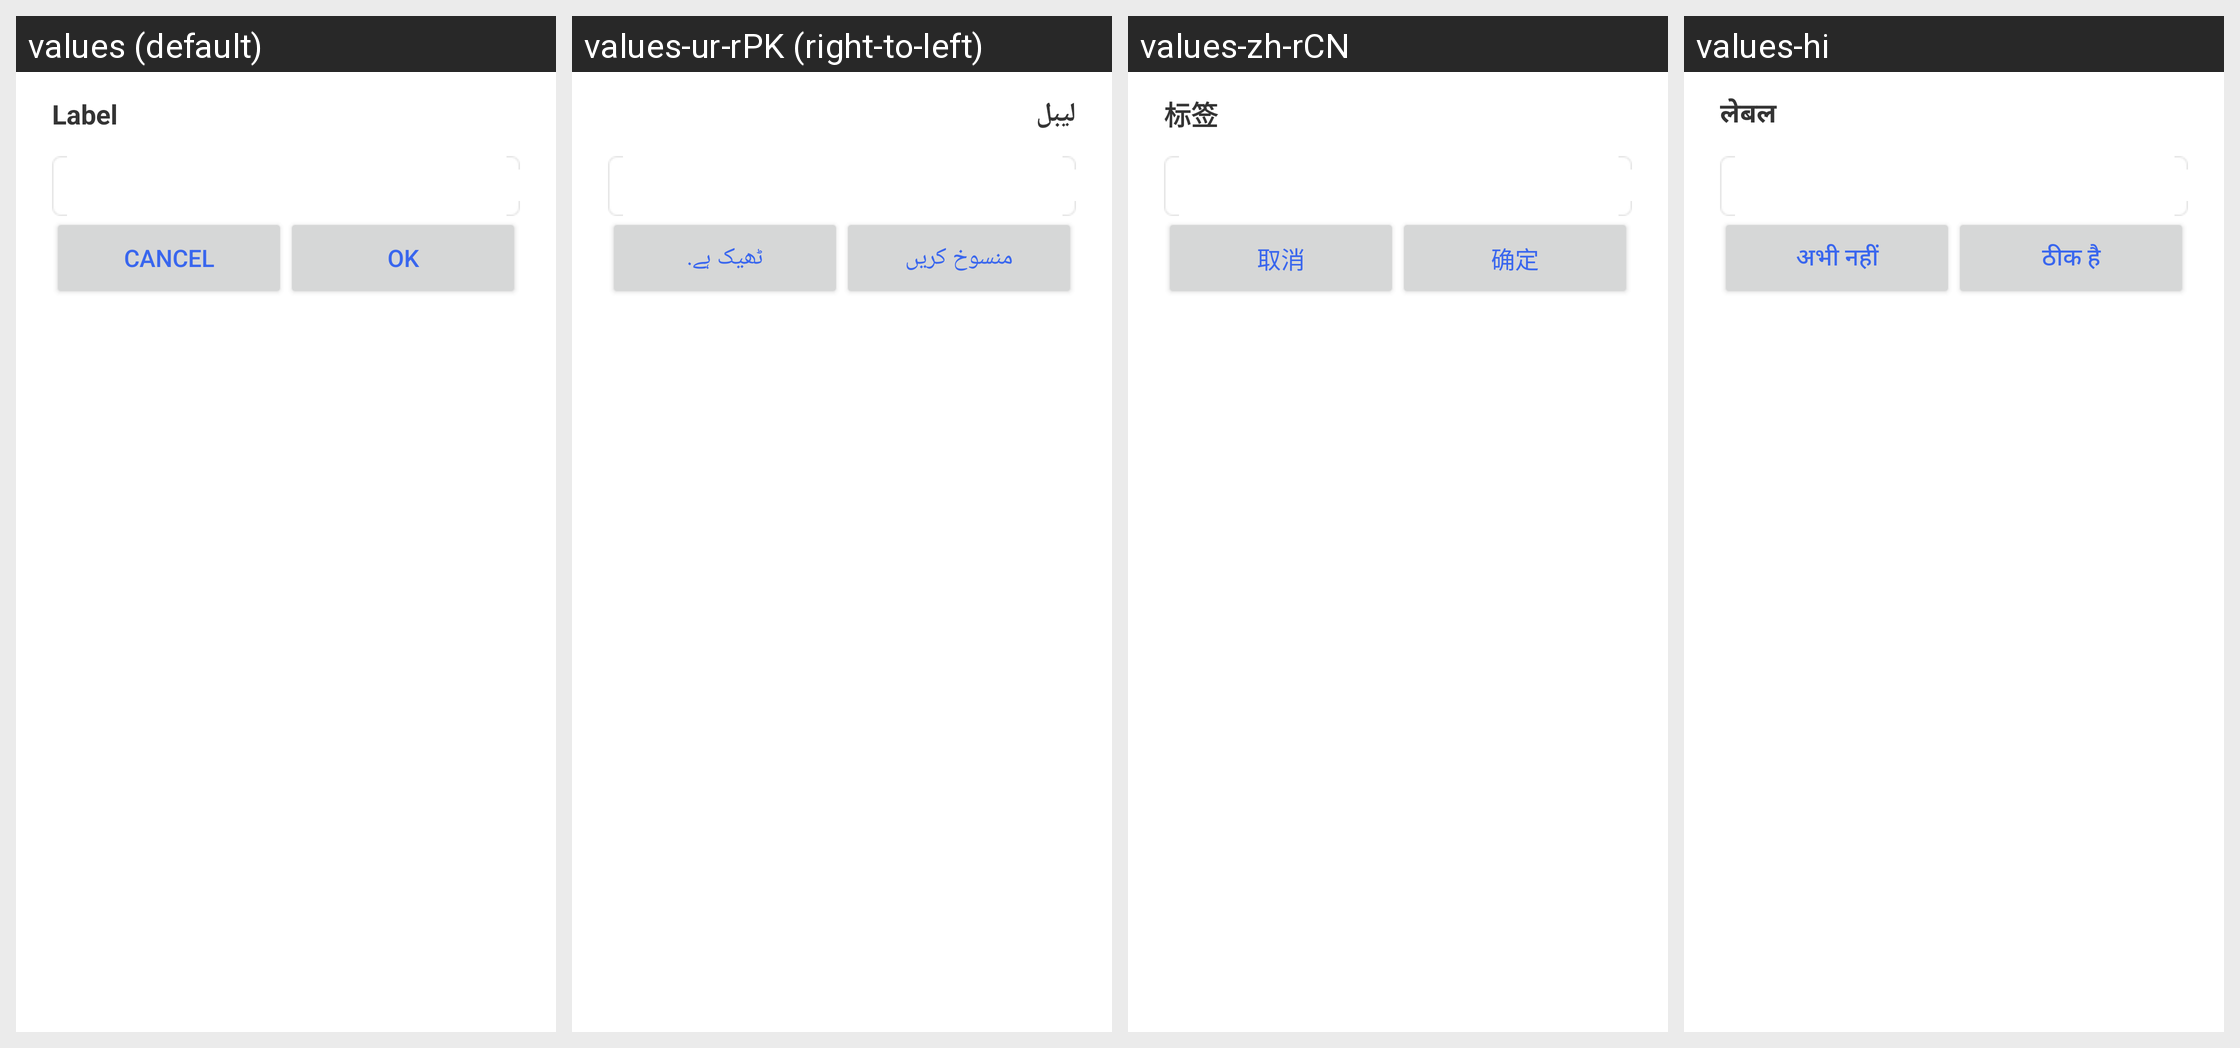

The Android screen above is rendered under several locales of the same app. Produce the string resources it draws, with the default and per-locale values.
Android screen res/layout/alarm_label_dialog.xml rendered under 4 locales, left to right: values (default), values-ur-rPK (right-to-left), values-zh-rCN, values-hi. Device: Nexus 5 (rendered at 1080×1920; each locale shown at half size, 540×960, under a caption strip naming it); theme Theme.MaterialComponents.DayNight.NoActionBar.
Other locales in the repository, not shown: values-bn-rBD, values-fr, values-gu, values-ha, values-pt, values-pt-rPT, values-ru, values-zh-rTW.
Strings drawn on this screen, with the default value and each locale's value (text and hints the layout hard-codes, and strings that could not be matched under every locale, appear in the picture but are not listed):

label
  values: Label
  values-ur-rPK: لیبل
  values-zh-rCN: 标签
  values-hi: लेबल

time_picker_cancel
  values: Cancel
  values-ur-rPK: منسوخ کریں
  values-zh-rCN: 取消
  values-hi: अभी नहीं

time_picker_set
  values: OK
  values-ur-rPK: ٹھیک ہے.
  values-zh-rCN: 确定
  values-hi: ठीक है
